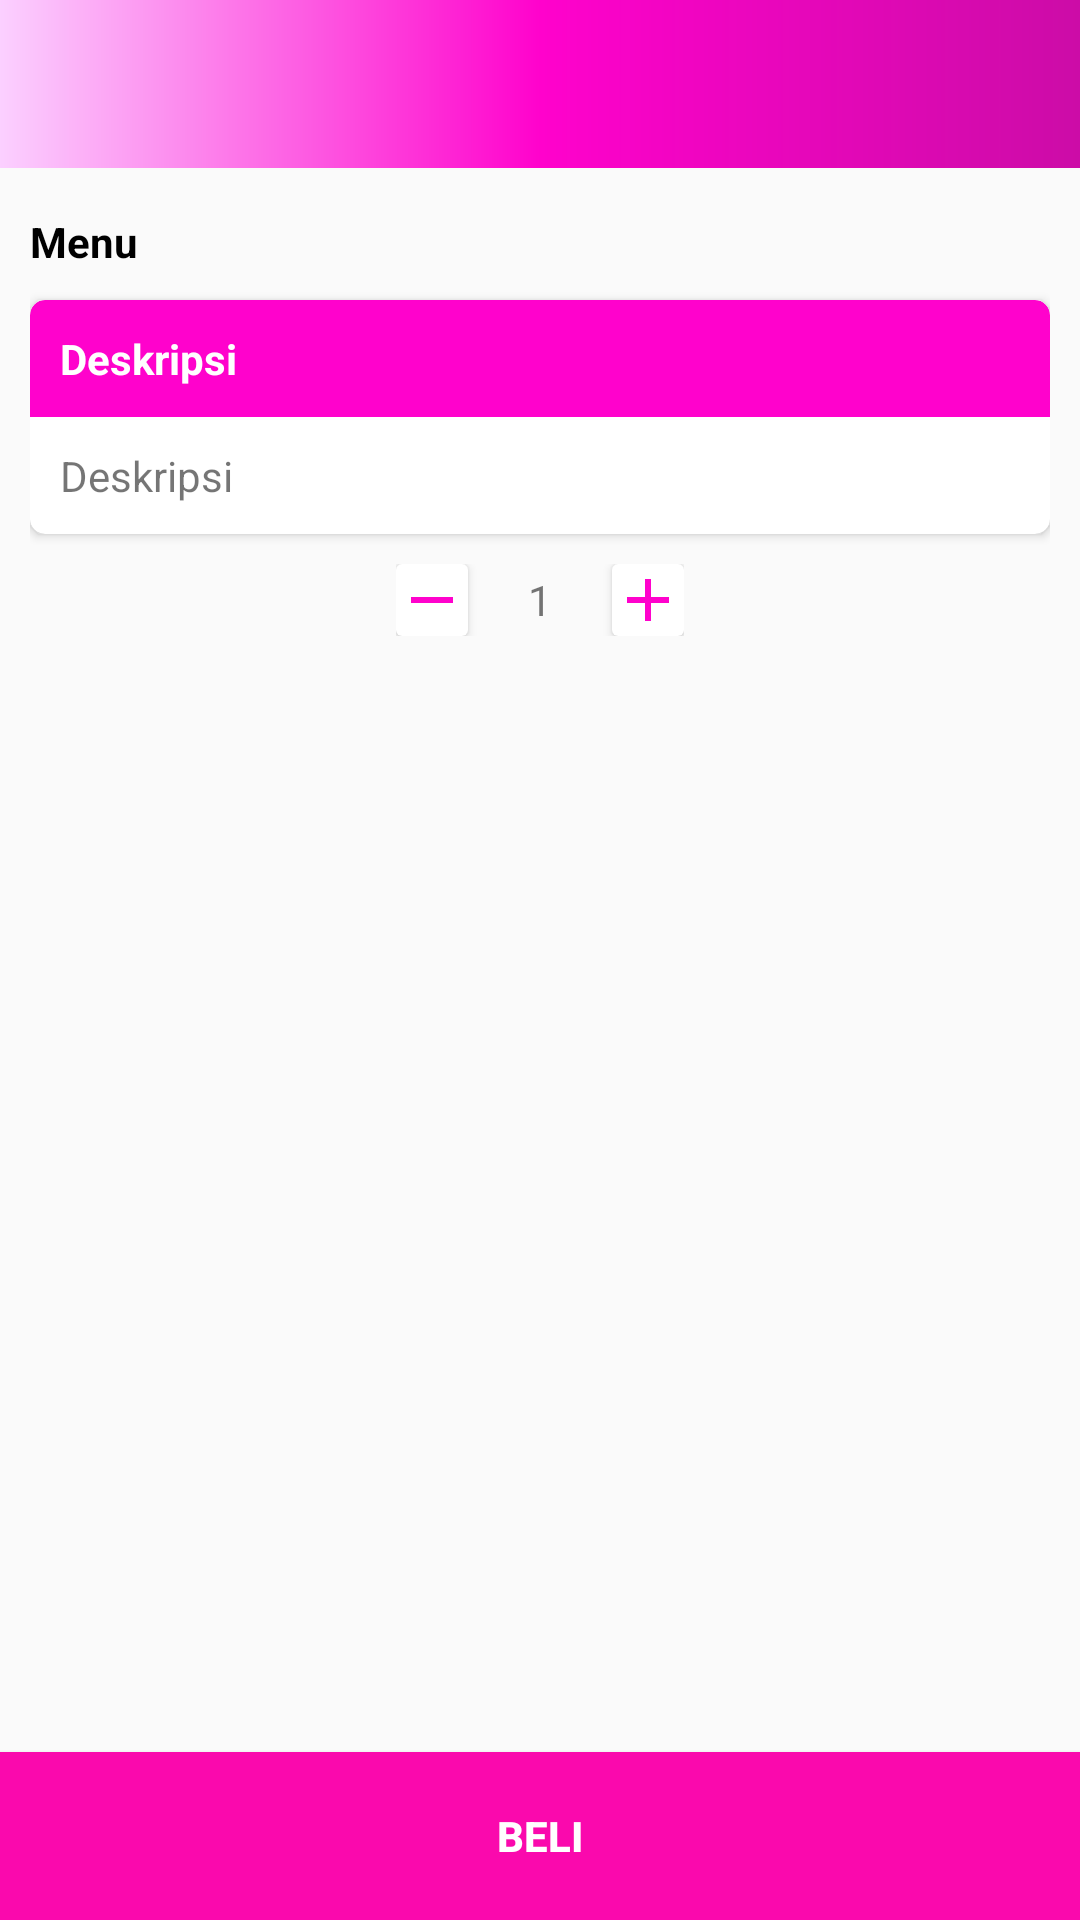

This screen was rendered from an Android layout file. Write that file and the resources it references.
<!-- AndroidManifest.xml: application theme Theme.AppCompat.Light.NoActionBar -->
<!-- res/layout/layout_detail.xml -->
<?xml version="1.0" encoding="utf-8"?>
<RelativeLayout xmlns:android="http://schemas.android.com/apk/res/android"
    xmlns:app="http://schemas.android.com/apk/res-auto"
    xmlns:tools="http://schemas.android.com/tools"
    android:layout_width="match_parent"
    android:layout_height="match_parent"
    tools:context=".ui.detail.DetailActivity">
    <LinearLayout
        android:layout_width="match_parent"
        android:layout_height="match_parent"
        android:orientation="vertical"
        android:layout_marginBottom="?attr/actionBarSize">
        <include layout="@layout/toolbar_utama"/>
        <ScrollView
            android:layout_width="match_parent"
            android:layout_height="match_parent">
            <LinearLayout
                android:layout_width="match_parent"
                android:layout_height="match_parent"
                android:orientation="vertical"
                android:layout_margin="10dp">
                <TextView
                    android:id="@+id/tvdetailmenu"
                    android:layout_width="wrap_content"
                    android:layout_height="wrap_content"
                    android:textStyle="bold"
                    android:paddingTop="5dp"
                    android:paddingBottom="5dp"
                    android:textColor="@android:color/black"
                    android:text="Menu"/>

                <RelativeLayout
                    android:layout_width="wrap_content"
                    android:layout_height="wrap_content">
                    <ImageView
                        android:id="@+id/ivdetail"
                        android:layout_width="wrap_content"
                        android:layout_height="wrap_content"
                        android:src="@mipmap/ic_launcher"/>
                </RelativeLayout>

                <android.support.v7.widget.CardView
                    android:layout_width="match_parent"
                    android:layout_height="wrap_content"
                    android:layout_marginTop="5dp"
                    app:cardCornerRadius="5dp">
                    <LinearLayout
                        android:layout_width="match_parent"
                        android:layout_height="wrap_content"
                        android:orientation="vertical">
                        <RelativeLayout
                            android:layout_width="match_parent"
                            android:layout_height="wrap_content"
                            android:background="@drawable/bg_deskripsi">
                            <TextView
                                android:layout_width="wrap_content"
                                android:layout_height="wrap_content"
                                android:textColor="@android:color/white"
                                android:layout_centerInParent="true"
                                android:layout_alignParentLeft="true"
                                android:padding="5dp"
                                android:layout_margin="5dp"
                                android:textStyle="bold"
                                android:text="Deskripsi"/>
                        </RelativeLayout>

                        <TextView
                            android:id="@+id/tvdeksripsi"
                            android:layout_width="wrap_content"
                            android:layout_height="wrap_content"
                            android:padding="5dp"
                            android:text="Deskripsi"
                            android:layout_margin="5dp"/>
                    </LinearLayout>
                </android.support.v7.widget.CardView>

                <LinearLayout
                    android:layout_width="wrap_content"
                    android:layout_height="wrap_content"
                    android:orientation="horizontal"
                    android:layout_gravity="center"
                    android:layout_margin="10dp">

                    <android.support.v7.widget.CardView
                        android:id="@+id/cvmin"
                        android:layout_width="wrap_content"
                        android:layout_height="wrap_content"
                        app:cardCornerRadius="2dp">
                        <ImageView
                            android:layout_width="wrap_content"
                            android:layout_height="wrap_content"
                            app:srcCompat="@drawable/ic_remove"/>
                    </android.support.v7.widget.CardView>


                    <TextView
                        android:id="@+id/tvqty"
                        android:layout_width="wrap_content"
                        android:layout_height="wrap_content"
                        android:layout_gravity="center"
                        android:text="1"
                        android:layout_marginLeft="20dp"
                        android:layout_marginRight="20dp"/>
                    <android.support.v7.widget.CardView
                        android:id="@+id/cvplus"
                        android:layout_width="wrap_content"
                        android:layout_height="wrap_content"
                        app:cardCornerRadius="2dp">
                        <ImageView
                            android:layout_width="wrap_content"
                            android:layout_height="wrap_content"
                            app:srcCompat="@drawable/ic_add"/>
                    </android.support.v7.widget.CardView>


                </LinearLayout>

            </LinearLayout>
        </ScrollView>
    </LinearLayout>

    <Button
        android:id="@+id/btdetail"
        android:layout_width="match_parent"
        android:layout_height="?attr/actionBarSize"
        android:text="Beli"
        android:textStyle="bold"
        android:textColor="@android:color/white"
        android:layout_alignParentBottom="true"
        android:background="@drawable/bg_button_beli"/>

</RelativeLayout>
<!-- res/layout/toolbar_utama.xml (included above) -->
<?xml version="1.0" encoding="utf-8"?>
<LinearLayout xmlns:android="http://schemas.android.com/apk/res/android"
    xmlns:app="http://schemas.android.com/apk/res-auto"
    android:orientation="vertical"
    android:layout_width="match_parent"
    android:layout_height="wrap_content">
    <android.support.design.widget.AppBarLayout
        android:layout_height="wrap_content"
        android:layout_width="match_parent"
        android:theme="@style/AppTheme.AppBarOverlay">

        <android.support.v7.widget.Toolbar
            android:id="@+id/toolbar"
            android:layout_width="match_parent"
            android:layout_height="?attr/actionBarSize"
            android:background="@drawable/bg_toolbar_utama"
            app:popupTheme="@style/AppTheme.PopupOverlay" />

    </android.support.design.widget.AppBarLayout>

</LinearLayout>
<!-- resources referenced by this layout -->
<resources>
  <!-- drawable bg_button_beli (drawable) -->
  <?xml version="1.0" encoding="utf-8"?>
  <selector xmlns:android="http://schemas.android.com/apk/res/android">
      <item android:state_pressed="false">
          <shape android:shape="rectangle">
              <solid android:color="#fa09ad"/>
          </shape>
      </item>
      <item android:state_pressed="true">
          <shape android:shape="rectangle">
              <solid android:color="#f2f2f2"/>
          </shape>
      </item>
  
  </selector>
  <!-- drawable bg_deskripsi (drawable) -->
  <?xml version="1.0" encoding="utf-8"?>
  <shape xmlns:android="http://schemas.android.com/apk/res/android">
      <solid
          android:color="@color/colorPrimary"/>
      <corners android:topLeftRadius="5dp"
          android:topRightRadius="5dp"/>
  </shape>
  <!-- drawable bg_toolbar_utama (drawable) -->
  <shape xmlns:android="http://schemas.android.com/apk/res/android"
      android:shape="rectangle" >
      <gradient
          android:startColor="@color/colorPrimaryDark"
          android:centerColor="@color/colorPrimary"
          android:endColor="#fbd0ff"
          android:type="linear"
          android:angle="180"/>
  </shape>
  <!-- drawable ic_add (drawable) -->
  <vector android:height="24dp" android:tint="#FF02CC"
      android:viewportHeight="24.0" android:viewportWidth="24.0"
      android:width="24dp" xmlns:android="http://schemas.android.com/apk/res/android">
      <path android:fillColor="#FF000000" android:pathData="M19,13h-6v6h-2v-6H5v-2h6V5h2v6h6v2z"/>
  </vector>
  <!-- drawable ic_remove (drawable) -->
  <vector android:height="24dp" android:tint="#FF02CC"
      android:viewportHeight="24.0" android:viewportWidth="24.0"
      android:width="24dp" xmlns:android="http://schemas.android.com/apk/res/android">
      <path android:fillColor="#FF000000" android:pathData="M19,13H5v-2h14v2z"/>
  </vector>
  <style name="AppTheme.AppBarOverlay" parent="ThemeOverlay.AppCompat.Dark.ActionBar" />
  <style name="AppTheme.PopupOverlay" parent="ThemeOverlay.AppCompat.Light" />
  <color name="colorPrimary">#ff02cc</color>
  <color name="colorPrimaryDark">#cc0ca7</color>
</resources>
